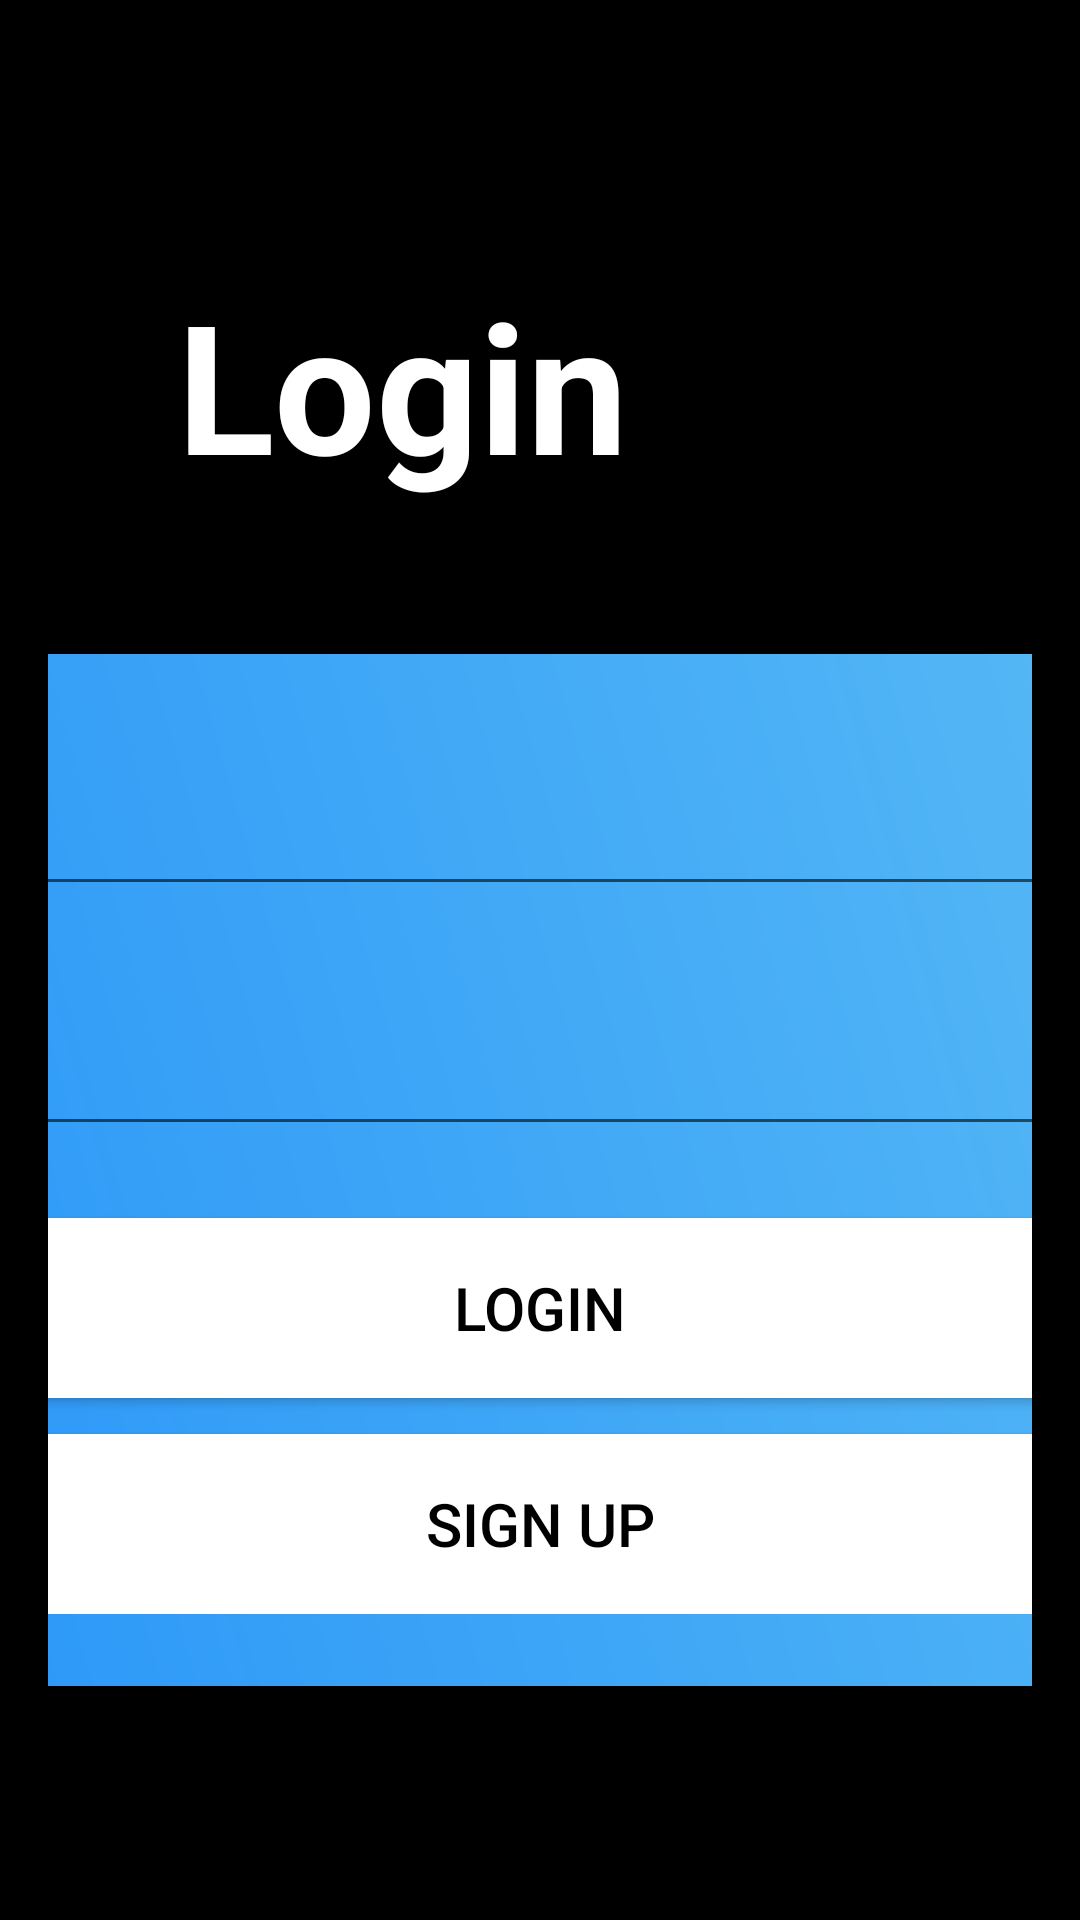

Reconstruct the res/layout file that produces this screen, plus the resources it refers to.
<!-- AndroidManifest.xml: application theme Theme.AppCompat.Light -->
<!-- res/layout/activity_login.xml -->
<?xml version="1.0" encoding="utf-8"?>
<RelativeLayout xmlns:android="http://schemas.android.com/apk/res/android"
    android:layout_width="match_parent"
    android:layout_height="match_parent"
    android:padding="16dp"
    android:background="@android:color/black">

    <TextView
        android:id="@+id/title"
        android:layout_width="wrap_content"
        android:layout_height="wrap_content"
        android:layout_alignParentStart="true"
        android:layout_alignParentEnd="true"
        android:layout_centerHorizontal="true"
        android:layout_marginStart="43dp"
        android:layout_marginTop="72dp"
        android:layout_marginEnd="117dp"
        android:text="Login"
        android:textColor="@android:color/white"
        android:textSize="60sp"
        android:textStyle="bold" />

    <FrameLayout
        android:layout_width="1400dp"
        android:layout_height="364dp"
        android:layout_below="@id/title"
        android:layout_centerVertical="true"
        android:layout_marginTop="40dp">

        <FrameLayout
            android:layout_width="1217dp"
            android:layout_height="wrap_content"
            android:layout_gravity="center"
            android:background="@drawable/soft_blue_gradient"
            android:padding="24dp">

            <RelativeLayout
                android:layout_width="match_parent"
                android:layout_height="wrap_content"
                android:layout_centerInParent="true">

                <EditText
                    android:id="@+id/editTextUsername"
                    android:layout_width="match_parent"
                    android:layout_height="wrap_content"
                    android:layout_marginBottom="12dp"
                    android:hint="Username"
                    android:inputType="text"
                    android:minHeight="60dp"
                    android:textSize="20sp" />

                <EditText
                    android:id="@+id/editTextPassword"
                    android:layout_width="match_parent"
                    android:layout_height="wrap_content"
                    android:layout_below="@id/editTextUsername"
                    android:layout_marginTop="8dp"
                    android:layout_marginBottom="12dp"
                    android:hint="Password"
                    android:inputType="textPassword"
                    android:minHeight="60dp"
                    android:textSize="20sp" />

                <Button
                    android:id="@+id/buttonLogin"
                    android:layout_width="match_parent"
                    android:layout_height="wrap_content"
                    android:layout_below="@id/editTextPassword"
                    android:layout_marginTop="12dp"
                    android:background="@color/white"
                    android:minHeight="60dp"
                    android:text="Login"
                    android:textColor="@android:color/black"
                    android:textSize="20sp" />

                <Button
                    android:id="@+id/buttonSignUp"
                    android:layout_width="match_parent"
                    android:layout_height="wrap_content"
                    android:layout_below="@id/buttonLogin"
                    android:layout_marginTop="12dp"
                    android:background="@color/white"
                    android:minHeight="60dp"
                    android:text="Sign Up"
                    android:textColor="@android:color/black"
                    android:textSize="20sp" />

            </RelativeLayout>

        </FrameLayout>

    </FrameLayout>

</RelativeLayout>
<!-- resources referenced by this layout -->
<resources>
  <!-- drawable soft_blue_gradient (drawable) -->
  <?xml version="1.0" encoding="utf-8"?>
  <shape xmlns:android="http://schemas.android.com/apk/res/android">
      <gradient
          android:startColor="#087CFB"
          android:endColor="#79D4F2"
          android:type="linear"
          android:angle="45"/>
  </shape>
  <!-- not gathered from this repository: default colours our renderer supplied (Android Studio template values) -->
  <color name="white">#FFFFFFFF</color>
</resources>
